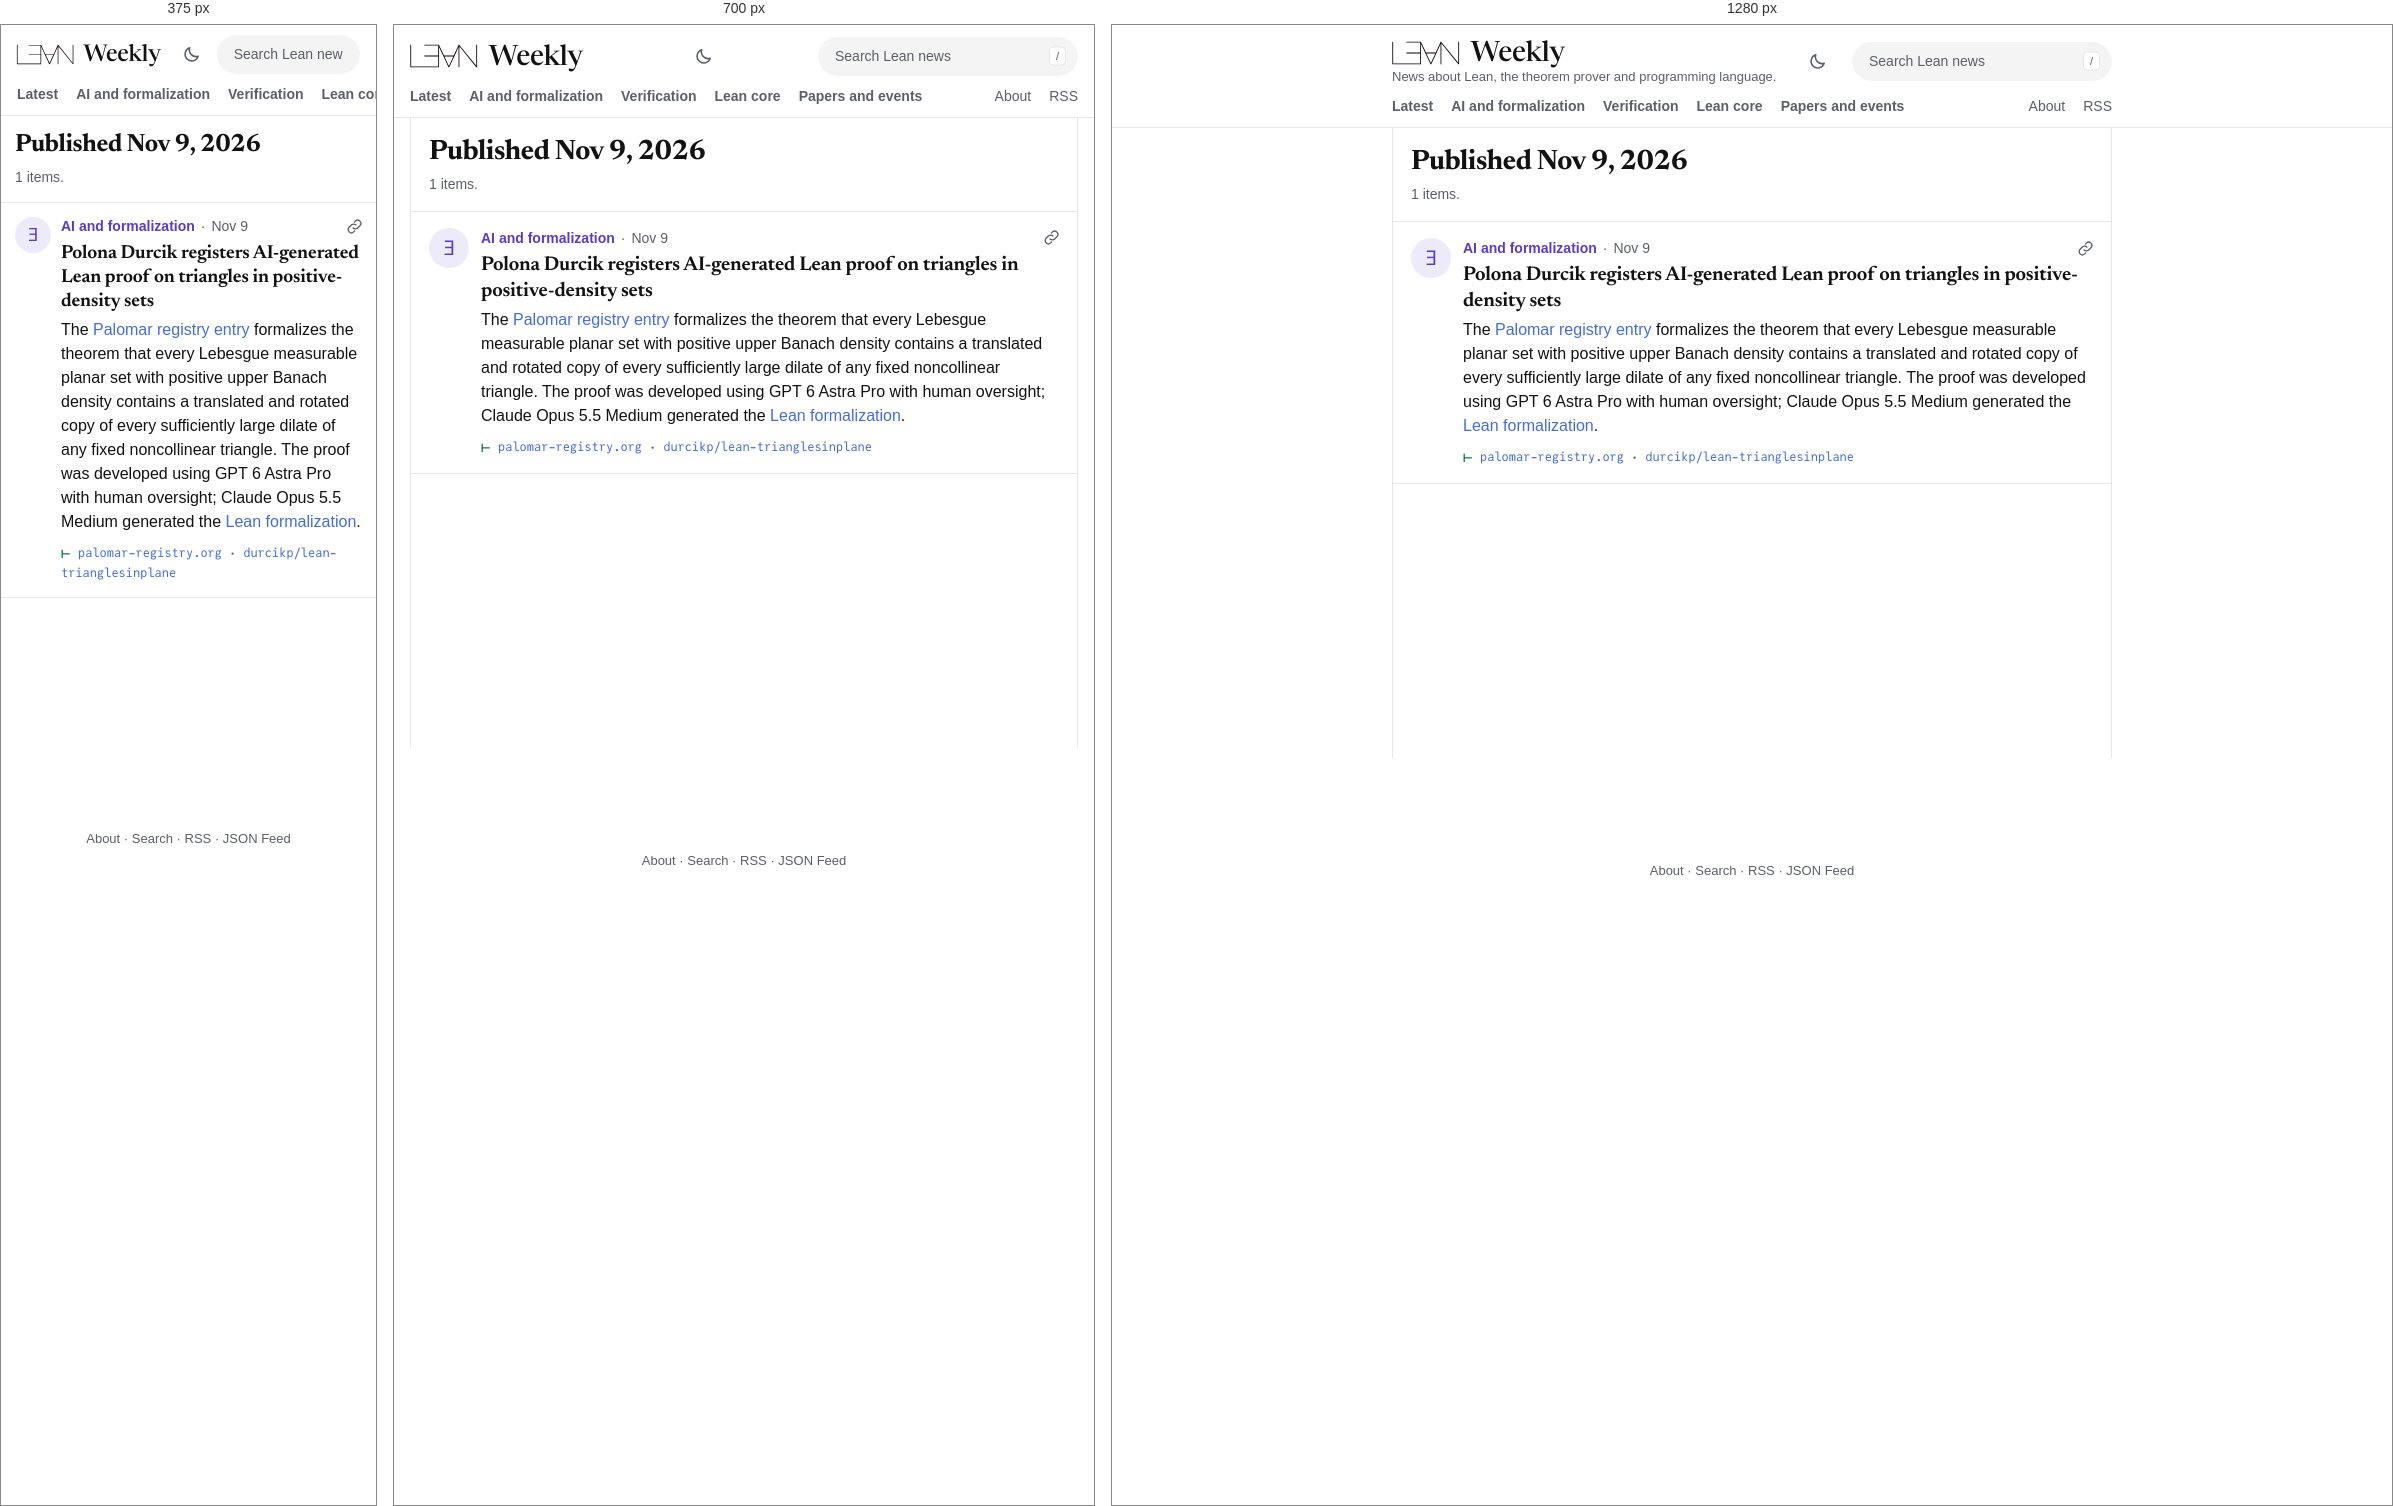
Rendered at 375 px, 700 px and 1280 px, left to right.

<!-- file: index.html -->
<!DOCTYPE html>
<html lang="en" data-root="../">
<head>
<meta charset="utf-8">
<script src="../assets/theme.js?v=1fe176d120"></script>
<meta name="viewport" content="width=device-width, initial-scale=1">
<title>Published Nov 9, 2026 · Lean Weekly</title>
<meta name="description" content="News about Lean, the theorem prover and programming language.">
<link rel="preload" href="../assets/fonts/newsreader-roman.woff2" as="font" type="font/woff2" crossorigin>
<link rel="stylesheet" href="../assets/lw.css?v=edba6bded4">
<link rel="alternate" type="application/rss+xml" title="Lean Weekly (RSS)" href="../feed.xml">
<link rel="alternate" type="application/feed+json" title="Lean Weekly (JSON Feed)" href="../feed.json">
<script defer src="../assets/lw.js?v=d000a0f320"></script>
</head>
<body>
<a class="skip" href="#main">Skip to the news</a>
<header class="bar">
<div class="bar-row">
  <div class="brand"><a class="wordmark" href="../" aria-label="Lean Weekly"><img class="logo" src="../assets/lean-logo.svg" alt="Lean" width="80" height="30"><span>Weekly</span></a>
  <p class="tagline">News about Lean, the theorem prover and programming language.</p></div>
  <button class="theme" type="button" hidden aria-label="Switch to night mode"><svg class="i-moon" viewBox="0 0 24 24" width="19" height="19" aria-hidden="true" fill="none" stroke="currentColor" stroke-width="1.9" stroke-linecap="round" stroke-linejoin="round"><path d="M20.5 14.2A8.5 8.5 0 0 1 9.8 3.5a8.5 8.5 0 1 0 10.7 10.7z"/></svg><svg class="i-sun" viewBox="0 0 24 24" width="19" height="19" aria-hidden="true" fill="none" stroke="currentColor" stroke-width="1.9" stroke-linecap="round"><circle cx="12" cy="12" r="4.2"/><path d="M12 2.5v2.2M12 19.3v2.2M2.5 12h2.2M19.3 12h2.2M5.3 5.3l1.6 1.6M17.1 17.1l1.6 1.6M5.3 18.7l1.6-1.6M17.1 6.9l1.6-1.6"/></svg></button>
  <form class="search" role="search" action="../search/" method="get">
    <label class="sr-only" for="q">Search Lean news</label>
    <input id="q" name="q" type="search" placeholder="Search Lean news" autocomplete="off" spellcheck="false" aria-controls="search-results" aria-expanded="false">
    <kbd aria-hidden="true">/</kbd>
    <div class="search-results" id="search-results" role="listbox" hidden></div>
  </form>
</div>
<nav class="tabs" aria-label="Sections"><a class="t-latest" href="../">Latest</a><a class="t-ai" href="../section/ai/">AI and formalization</a><a class="t-verification" href="../section/verification/">Verification</a><a class="t-lean-core" href="../section/lean-core/">Lean core</a><a class="t-papers" href="../section/papers/">Papers and events</a><span class="tabs-gap"></span><a class="quiet" href="../about/">About</a><a class="quiet" href="../feed.xml">RSS</a></nav>
</header>
<main id="main">
<div class="frame"><div class="timeline">
<header class="page-head"><h1 class="page-title">Published Nov 9, 2026</h1><p class="page-blurb">1 items.</p></header>

<div class="stream">
<article class="card c-ai" id="2026-11-09-polona-durcik-registers-ai-generated-lean-proof-on-triangles-in">
  <span class="avatar" aria-hidden="true">∃</span>
  <div class="card-main">
    <p class="card-head"><a class="topic" href="../section/ai/">AI and formalization</a><span class="sep" aria-hidden="true">·</span><time datetime="2026-11-09">Nov 9</time><button class="copy" type="button" hidden data-link="../2026-11-09/#2026-11-09-polona-durcik-registers-ai-generated-lean-proof-on-triangles-in" aria-label="Copy link to this item"><svg viewBox="0 0 24 24" width="17" height="17" aria-hidden="true" fill="none" stroke="currentColor" stroke-width="1.9" stroke-linecap="round" stroke-linejoin="round"><path d="M10 14a4.5 4.5 0 0 0 6.4 0l3.2-3.2a4.5 4.5 0 0 0-6.4-6.4L12 5.6"/><path d="M14 10a4.5 4.5 0 0 0-6.4 0l-3.2 3.2a4.5 4.5 0 0 0 6.4 6.4l1.2-1.2"/></svg></button></p>
    <h2 class="card-title">Polona Durcik registers AI-generated Lean proof on triangles in positive-density sets</h2>
    <p class="card-text">The <a class="inl" href="https://palomar-registry.org/entry?id=PALOMAR-2026-11-10-000004&amp;version=1" rel="noopener">Palomar registry entry</a> formalizes the theorem that every Lebesgue measurable planar set with positive upper Banach density contains a translated and rotated copy of every sufficiently large dilate of any fixed noncollinear triangle. The proof was developed using GPT 6 Astra Pro with human oversight; Claude Opus 5.5 Medium generated the <a class="inl" href="https://github.com/durcikp/lean-trianglesinplane" rel="noopener">Lean formalization</a>.</p>
    <p class="proof" title="The public sources this item was checked against"><span class="turnstile" aria-hidden="true">⊢</span><span class="sr-only">Checked against: </span><a href="https://palomar-registry.org/entry?id=PALOMAR-2026-11-10-000004&amp;version=1" rel="noopener">palomar-registry.org</a><span class="dot" aria-hidden="true">·</span><a href="https://github.com/durcikp/lean-trianglesinplane" rel="noopener">durcikp/lean-trianglesinplane</a></p>
  </div>
</article>
</div>
</div></div>
</main>
<p class="sr-only" id="status" role="status" aria-live="polite"></p>
<footer class="foot"><div class="foot-in"><p><a href="../about/">About</a> · <a href="../search/">Search</a> · <a href="../feed.xml">RSS</a> · <a href="../feed.json">JSON Feed</a></p></div></footer>
</body>
</html>


/* @media block from lw.css */
@media (max-width: 760px) {
  .tagline { display: none; }
}

/* @media block from lw.css */
@media (max-width: 640px) {
  .bar { position: static; }
  .bar-row { padding-top: 10px; gap: 12px; }
  .wordmark { font-size: 23px; }
  .wordmark img { height: 29px; margin-left: -8px; }
  .wordmark span { font-size: 23px; }
  .search kbd { display: none; }
  .search input { padding-right: 16px; }
  .frame { padding: 0 0 60px; }
  .timeline { border-left: 0; border-right: 0; }
  .card { grid-template-columns: 36px minmax(0, 1fr); gap: 0 10px; padding: 12px 14px 14px; scroll-margin-top: 8px; }
  .avatar { width: 36px; height: 36px; font-size: 18px; }
  .card-title { font-size: 19px; }
  .media img { border-radius: 12px; }
  .page-head { padding: 16px 14px 14px; }
  .page-title { font-size: 25px; }
  .weeks li { grid-template-columns: minmax(0, 1fr); gap: 2px; padding: 12px 14px; }
  .prose > :not(.page-head) { margin-left: 14px; margin-right: 14px; }
}